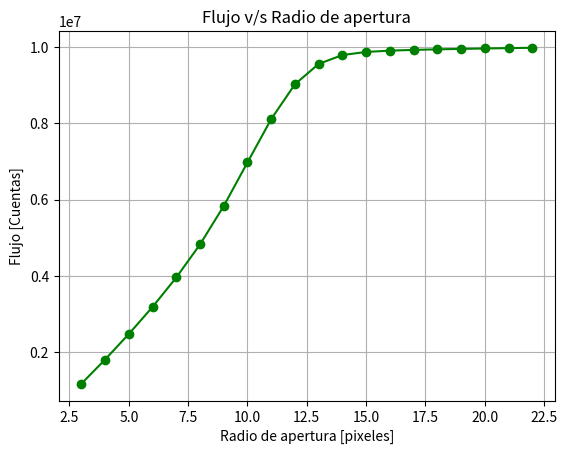

Here is the Python script that generated this plot:
import numpy as np
import matplotlib.pyplot as plt

cuentas_std_b1 = [1179892, 1814023, 2482286, 3190870,3962260,4826287, 5832528, 6973734, 8107617, 9019825, 9552384, 9784319, 9866010, 9899608, 9919513, 9933874,9945668, 9956382, 9965881, 9974746]

radios = [3,4,5,6,7,8,9,10,11,12,13,14,15,16,17,18,19,20,21,22] 

plt.plot(radios, cuentas_std_b1, '-o', color='g')
plt.xlabel('Radio de apertura [pixeles]')
plt.ylabel('Flujo [Cuentas]')
plt.title('Flujo v/s Radio de apertura')
plt.grid()
plt.savefig('./Curva-std_b1.png')
plt.show()
